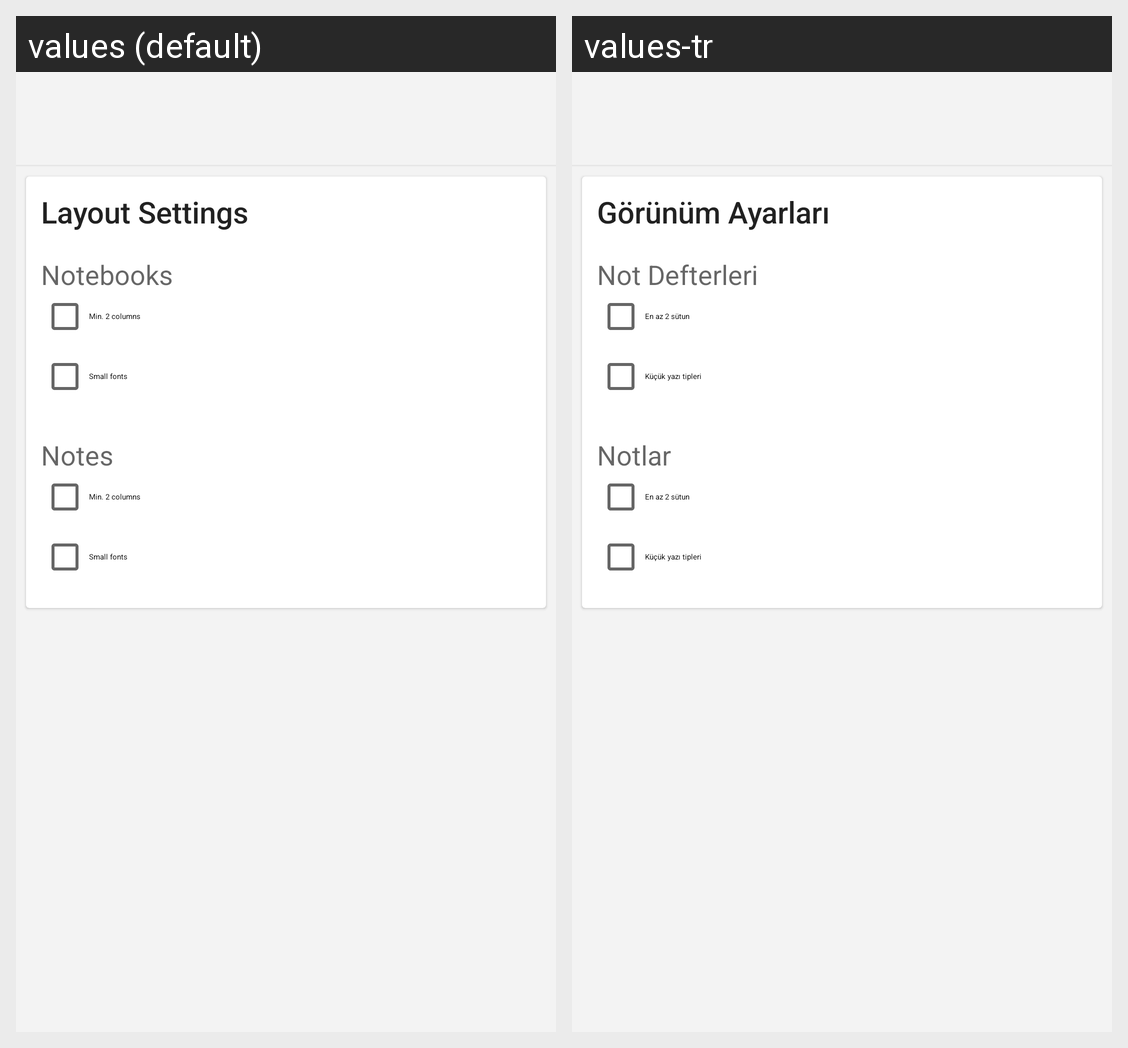

For this localized Android screen grid, give each drawn string resource with its value in every locale shown.
Android screen res/layout/activity_settings.xml rendered under 2 locales, left to right: values (default), values-tr. Device: Nexus 5 (rendered at 1080×1920; each locale shown at half size, 540×960, under a caption strip naming it); theme AppTheme.NoActionBar.
Strings drawn on this screen, with the default value and each locale's value (text and hints the layout hard-codes, and strings that could not be matched under every locale, appear in the picture but are not listed):

action_settings_layout
  values: Layout Settings
  values-tr: Görünüm Ayarları

action_settings_notebooks
  values: Notebooks
  values-tr: Not Defterleri

action_settings_min_two_cols
  values: Min. 2 columns
  values-tr: En az 2 sütun

action_settings_small_fonts
  values: Small fonts
  values-tr: Küçük yazı tipleri

action_settings_notes
  values: Notes
  values-tr: Notlar
